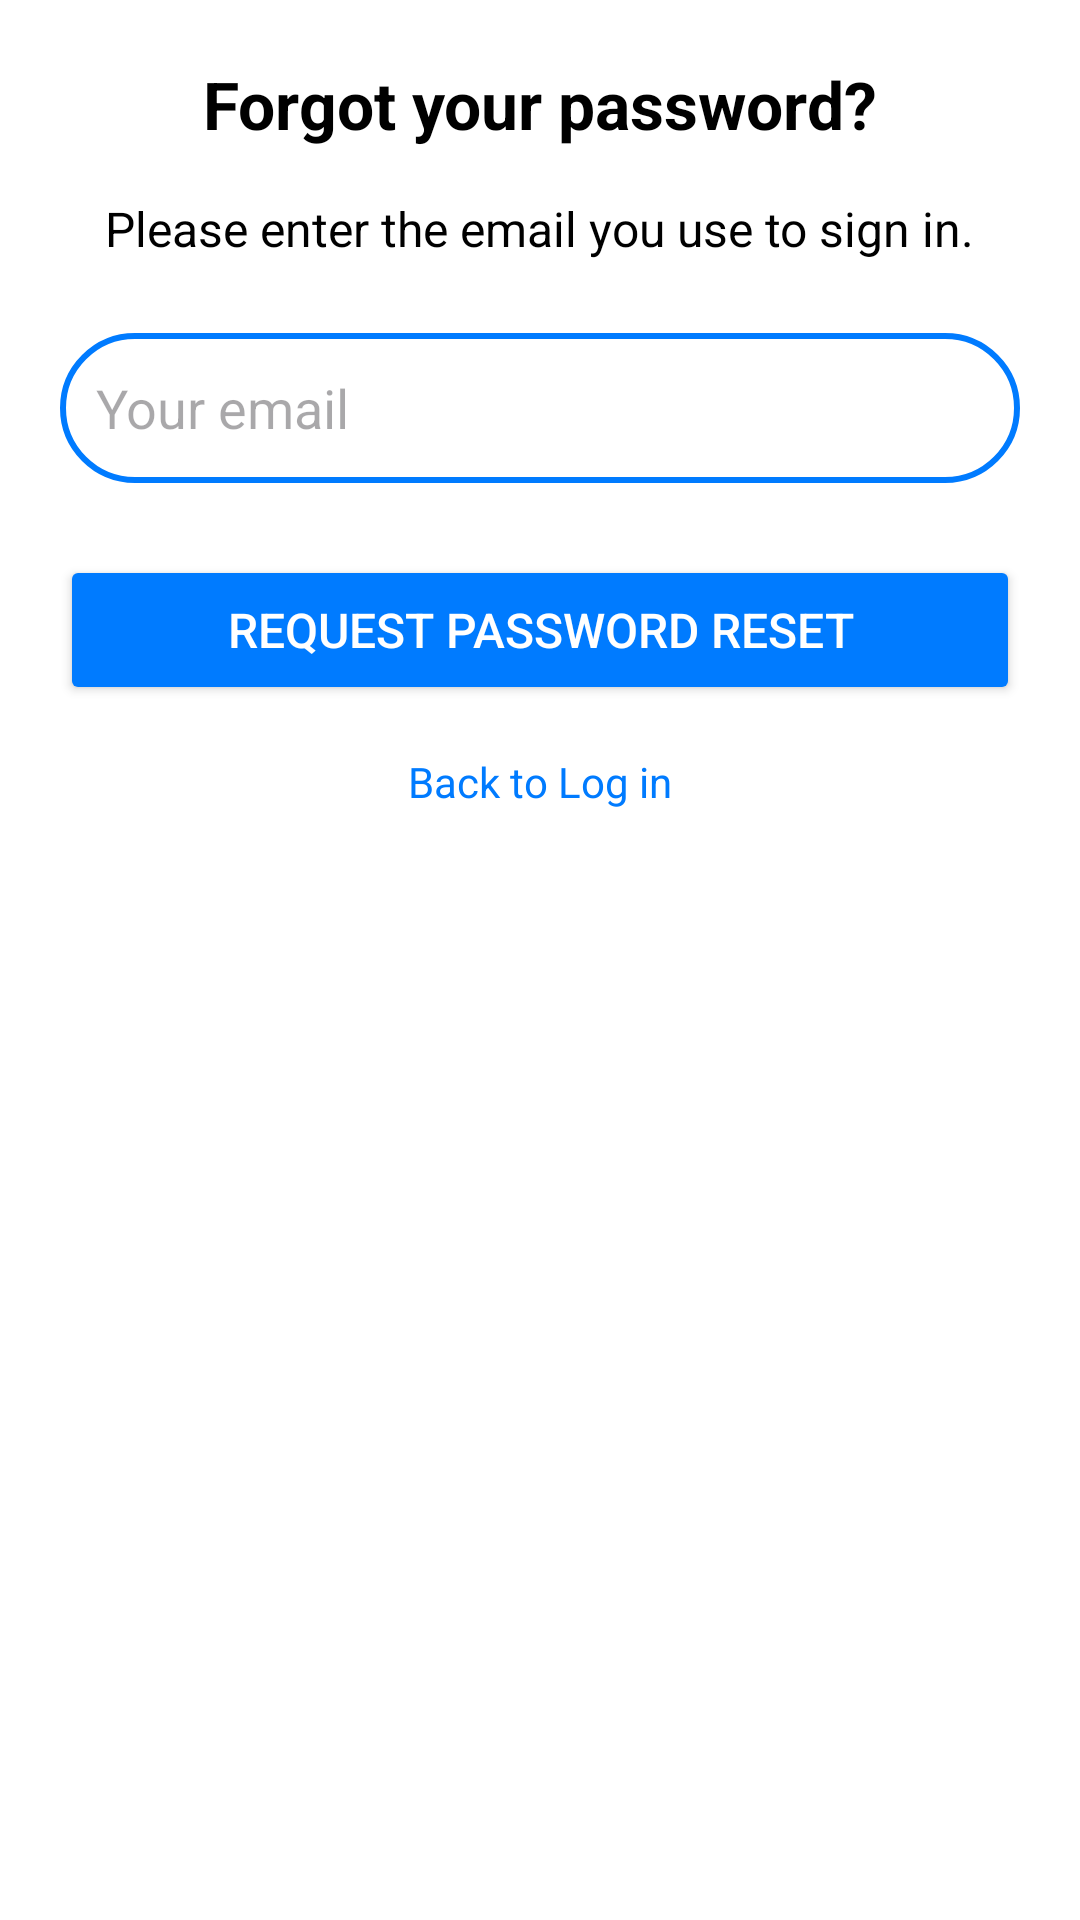

The Android layout XML behind this screen, and the referenced resources:
<!-- AndroidManifest.xml: application theme Theme.MedicalApplication_PaisjeMobile -->
<!-- res/layout/activity_forgot_password.xml -->
<?xml version="1.0" encoding="utf-8"?>
<androidx.constraintlayout.widget.ConstraintLayout xmlns:android="http://schemas.android.com/apk/res/android"
             android:layout_width="match_parent"
             android:layout_height="match_parent">

    <LinearLayout xmlns:android="http://schemas.android.com/apk/res/android"
        android:layout_width="match_parent"
        android:layout_height="match_parent"
        android:orientation="vertical"
        android:padding="20dp"
        android:background="@color/white">

        
        <TextView
            android:layout_width="wrap_content"
            android:layout_height="wrap_content"
            android:text="Forgot your password?"
            android:textColor="@color/black"
            android:textSize="22sp"
            android:textStyle="bold"
            android:layout_gravity="center"
            android:layout_marginBottom="16dp" />

        
        <TextView
            android:layout_width="wrap_content"
            android:layout_height="wrap_content"
            android:text="Please enter the email you use to sign in."
            android:textColor="@color/black"
            android:textSize="16sp"
            android:layout_gravity="center"
            android:layout_marginBottom="24dp" />

        
        <EditText
            android:id="@+id/emailInput"
            android:layout_width="match_parent"
            android:layout_height="50dp"
            android:hint="Your email"
            android:inputType="textEmailAddress"
            android:background="@drawable/blue_border"
            android:padding="12dp"
            android:layout_marginBottom="24dp" />

        
        <Button
            android:id="@+id/requestPasswordResetButton"
            android:layout_width="match_parent"
            android:layout_height="50dp"
            android:backgroundTint="@color/blue"
            android:text="Request password reset"
            android:textColor="@color/white"
            android:textSize="16sp"
            android:layout_marginBottom="16dp" />

        
        <TextView
            android:id="@+id/backToSignInText"
            android:layout_width="wrap_content"
            android:layout_height="wrap_content"
            android:text="Back to Log in"
            android:textColor="@color/blue"
            android:textSize="14sp"
            android:layout_gravity="center" />
    </LinearLayout>
</androidx.constraintlayout.widget.ConstraintLayout>
<!-- resources referenced by this layout -->
<resources>
  <color name="black">#FF000000</color>
  <color name="blue">#007BFF</color>
  <color name="white">#FFFFFFFF</color>
  <!-- drawable blue_border (drawable) -->
  <?xml version="1.0" encoding="utf-8"?>
  <shape xmlns:android="http://schemas.android.com/apk/res/android"
      android:shape="rectangle">
      <corners android:radius="100dp" />
      <stroke android:color="@color/blue" android:width="2dp"/>
      <solid android:color="@android:color/white"/>  
  </shape>
  <style name="Theme.MedicalApplication_PaisjeMobile" parent="Base.Theme.MedicalApplication_PaisjeMobile" />
  <style name="Base.Theme.MedicalApplication_PaisjeMobile" parent="Theme.Material3.DayNight.NoActionBar">
          
          
      </style>
</resources>
